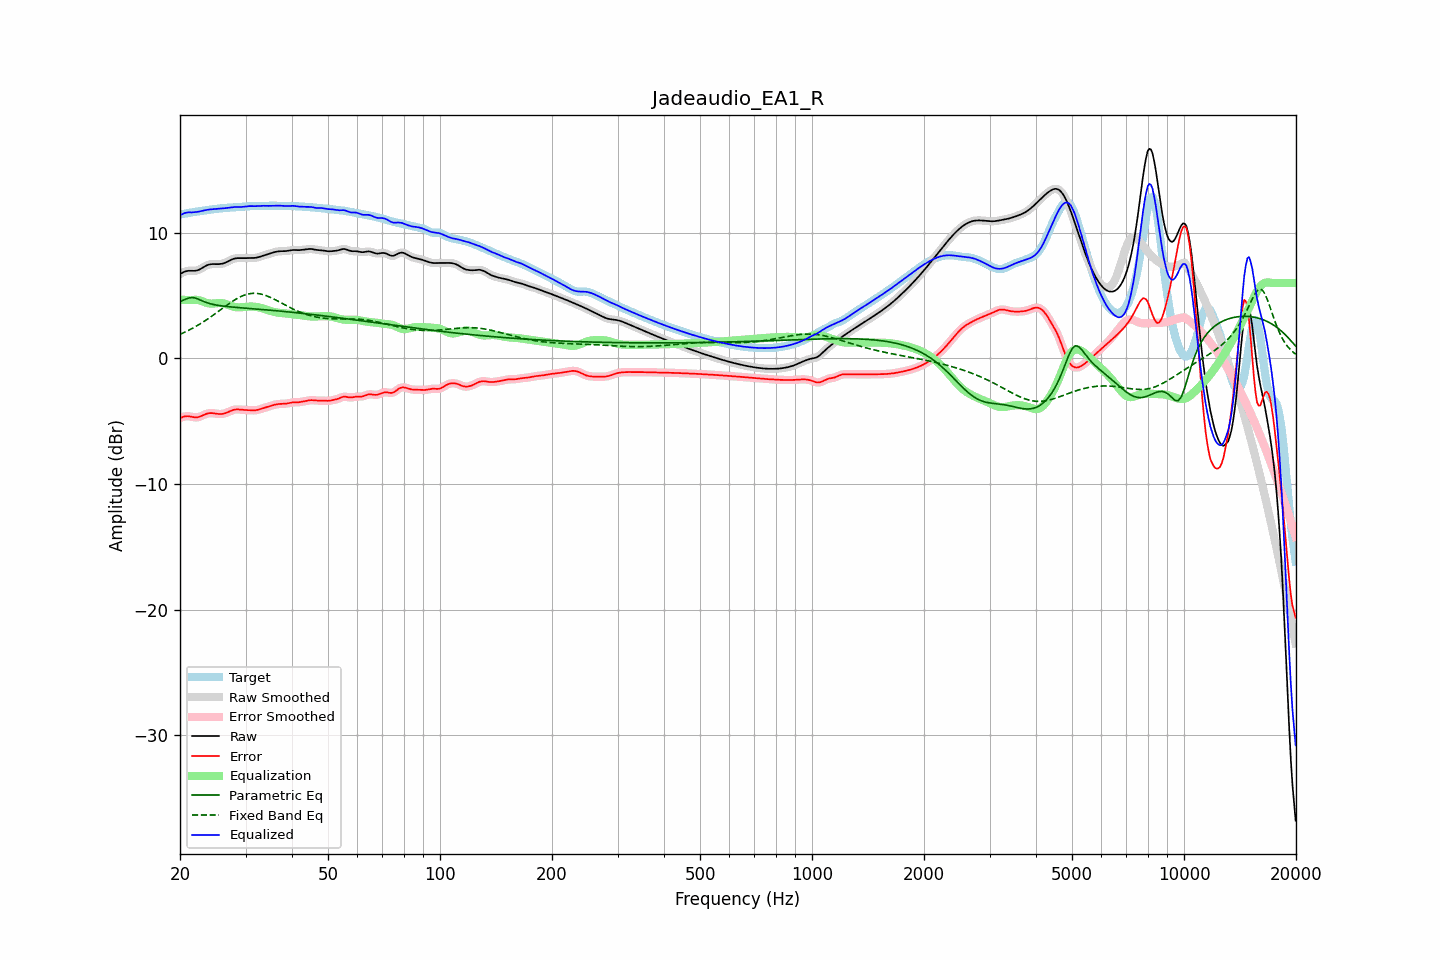

The data file committed next to this chart (first rows):
frequency, raw, error, smoothed, error_smoothed, equalization, parametric_eq, fixed_band_eq, equalized_raw, equalized_smoothed, target
20.00, 6.71, -4.75, 6.71, -4.75, 4.68, 4.53, 1.92, 11.39, 11.38, 11.46
20.20, 6.79, -4.69, 6.79, -4.69, 4.67, 4.58, 1.98, 11.46, 11.46, 11.48
20.40, 6.85, -4.65, 6.86, -4.64, 4.67, 4.64, 2.03, 11.52, 11.52, 11.50
20.61, 6.91, -4.61, 6.91, -4.61, 4.66, 4.69, 2.09, 11.57, 11.57, 11.52
20.81, 6.95, -4.60, 6.95, -4.60, 4.66, 4.75, 2.15, 11.60, 11.60, 11.55
21.02, 6.97, -4.60, 6.97, -4.60, 4.65, 4.79, 2.22, 11.62, 11.62, 11.57
21.23, 6.98, -4.61, 6.98, -4.61, 4.65, 4.83, 2.28, 11.63, 11.62, 11.59
21.44, 6.98, -4.64, 6.98, -4.64, 4.64, 4.84, 2.35, 11.62, 11.62, 11.62
21.66, 6.97, -4.66, 6.97, -4.66, 4.66, 4.84, 2.42, 11.63, 11.63, 11.64
21.87, 6.97, -4.69, 6.97, -4.68, 4.66, 4.82, 2.49, 11.64, 11.64, 11.66
22.09, 6.99, -4.69, 6.99, -4.69, 4.66, 4.79, 2.56, 11.65, 11.65, 11.68
22.31, 7.02, -4.68, 7.02, -4.68, 4.65, 4.74, 2.63, 11.67, 11.67, 11.70
22.54, 7.07, -4.65, 7.07, -4.65, 4.62, 4.69, 2.71, 11.69, 11.70, 11.72
22.76, 7.14, -4.60, 7.14, -4.60, 4.59, 4.63, 2.79, 11.72, 11.72, 11.74
22.99, 7.22, -4.54, 7.22, -4.54, 4.54, 4.57, 2.87, 11.76, 11.76, 11.76
23.22, 7.30, -4.48, 7.29, -4.48, 4.49, 4.52, 2.95, 11.79, 11.79, 11.78
23.45, 7.37, -4.43, 7.37, -4.43, 4.45, 4.47, 3.03, 11.81, 11.81, 11.79
23.69, 7.43, -4.39, 7.43, -4.39, 4.41, 4.43, 3.12, 11.83, 11.83, 11.81
23.92, 7.47, -4.36, 7.47, -4.36, 4.38, 4.38, 3.21, 11.85, 11.85, 11.83
24.16, 7.50, -4.35, 7.50, -4.35, 4.37, 4.35, 3.30, 11.86, 11.86, 11.85
24.40, 7.51, -4.35, 7.51, -4.35, 4.36, 4.32, 3.39, 11.87, 11.87, 11.86
24.65, 7.51, -4.37, 7.51, -4.37, 4.37, 4.29, 3.48, 11.88, 11.88, 11.88
24.89, 7.51, -4.38, 7.51, -4.38, 4.38, 4.26, 3.57, 11.89, 11.89, 11.89
25.14, 7.51, -4.40, 7.51, -4.40, 4.40, 4.24, 3.66, 11.90, 11.90, 11.91
25.39, 7.51, -4.42, 7.51, -4.42, 4.41, 4.22, 3.76, 11.91, 11.92, 11.92
25.65, 7.52, -4.42, 7.52, -4.42, 4.41, 4.20, 3.85, 11.93, 11.93, 11.94
25.91, 7.54, -4.42, 7.54, -4.42, 4.40, 4.18, 3.95, 11.94, 11.94, 11.95
26.16, 7.57, -4.40, 7.57, -4.40, 4.38, 4.16, 4.04, 11.95, 11.95, 11.97
26.43, 7.61, -4.37, 7.61, -4.36, 4.35, 4.15, 4.13, 11.96, 11.96, 11.98
26.69, 7.67, -4.32, 7.67, -4.32, 4.31, 4.13, 4.23, 11.98, 11.98, 11.99
26.96, 7.73, -4.27, 7.73, -4.26, 4.26, 4.12, 4.32, 11.99, 11.99, 12.00
27.23, 7.80, -4.21, 7.80, -4.21, 4.21, 4.11, 4.40, 12.01, 12.01, 12.01
27.50, 7.86, -4.15, 7.86, -4.15, 4.16, 4.10, 4.49, 12.03, 12.03, 12.01
27.77, 7.92, -4.10, 7.92, -4.11, 4.12, 4.08, 4.58, 12.04, 12.04, 12.02
28.05, 7.96, -4.07, 7.95, -4.07, 4.09, 4.07, 4.66, 12.05, 12.05, 12.03
28.33, 7.98, -4.06, 7.98, -4.06, 4.08, 4.06, 4.73, 12.05, 12.05, 12.03
28.62, 7.99, -4.06, 7.99, -4.06, 4.07, 4.05, 4.81, 12.05, 12.05, 12.04
28.90, 7.99, -4.07, 7.99, -4.07, 4.07, 4.04, 4.87, 12.05, 12.05, 12.05
29.19, 7.98, -4.08, 7.98, -4.08, 4.07, 4.03, 4.93, 12.06, 12.06, 12.06
29.48, 7.98, -4.10, 7.98, -4.10, 4.08, 4.02, 4.99, 12.06, 12.06, 12.08
29.78, 7.98, -4.11, 7.98, -4.11, 4.10, 4.01, 5.04, 12.08, 12.08, 12.09
30.08, 7.98, -4.11, 7.99, -4.11, 4.11, 4.00, 5.08, 12.09, 12.10, 12.10
30.38, 7.99, -4.12, 7.99, -4.12, 4.12, 3.99, 5.12, 12.11, 12.11, 12.11
30.68, 7.99, -4.12, 7.99, -4.12, 4.13, 3.98, 5.14, 12.12, 12.12, 12.11
30.99, 7.99, -4.13, 7.99, -4.13, 4.13, 3.97, 5.17, 12.13, 12.12, 12.12
31.30, 7.99, -4.13, 7.99, -4.13, 4.13, 3.96, 5.18, 12.12, 12.12, 12.13
31.61, 8.00, -4.13, 8.00, -4.13, 4.12, 3.95, 5.19, 12.12, 12.12, 12.13
31.93, 8.01, -4.12, 8.01, -4.12, 4.11, 3.94, 5.18, 12.12, 12.12, 12.13
32.24, 8.04, -4.10, 8.04, -4.10, 4.09, 3.93, 5.17, 12.13, 12.13, 12.14
32.57, 8.07, -4.07, 8.07, -4.07, 4.06, 3.92, 5.16, 12.13, 12.13, 12.14
32.89, 8.11, -4.03, 8.11, -4.03, 4.03, 3.91, 5.13, 12.14, 12.14, 12.14
33.22, 8.15, -3.99, 8.15, -3.99, 4.00, 3.90, 5.10, 12.15, 12.15, 12.14
33.55, 8.19, -3.95, 8.19, -3.95, 3.96, 3.89, 5.07, 12.15, 12.15, 12.14
33.89, 8.23, -3.92, 8.23, -3.92, 3.92, 3.87, 5.03, 12.15, 12.15, 12.15
34.23, 8.27, -3.88, 8.27, -3.88, 3.88, 3.86, 4.98, 12.14, 12.14, 12.15
34.57, 8.31, -3.84, 8.31, -3.84, 3.83, 3.85, 4.93, 12.14, 12.14, 12.15
34.92, 8.35, -3.80, 8.35, -3.80, 3.79, 3.84, 4.87, 12.15, 12.15, 12.15
35.27, 8.40, -3.75, 8.40, -3.75, 3.75, 3.83, 4.81, 12.15, 12.15, 12.15
35.62, 8.44, -3.71, 8.44, -3.71, 3.72, 3.82, 4.75, 12.16, 12.16, 12.15
35.97, 8.47, -3.68, 8.47, -3.68, 3.69, 3.81, 4.69, 12.16, 12.16, 12.15
... 635 more rows
